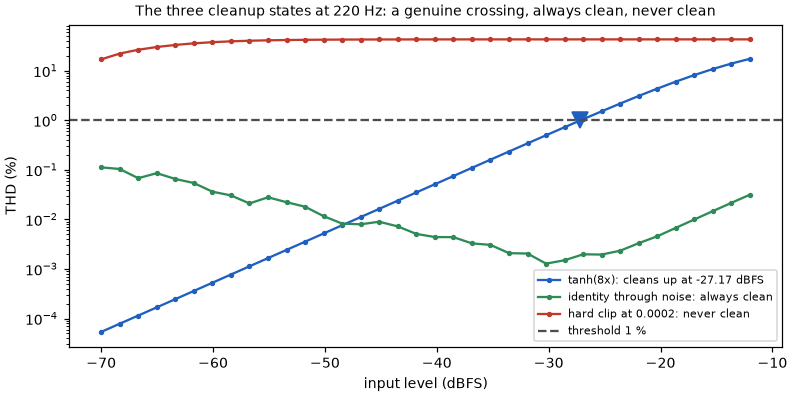

Data behind this chart, as committed beside it:
input_dbfs	tanh8_thd_pct	identity_thd_pct	under_thd_pct
-70	5.36056921267e-05	0.1122	16.93
-68.34	7.83789441714e-05	0.104	22.18
-66.69	0.0001147	0.06776	26.47
-65.03	0.0001678	0.0857	30.07
-63.37	0.0002456	0.06544	33.12
-61.71	0.0003597	0.05418	35.64
-60.06	0.0005266	0.03624	37.63
-58.4	0.0007711	0.03048	39.14
-56.74	0.001129	0.02097	40.25
-55.09	0.001654	0.02791	41.05
-53.43	0.002422	0.02221	41.61
-51.77	0.003547	0.01801	42.01
-50.11	0.005194	0.01161	42.28
-48.46	0.007607	0.008227	42.47
-46.8	0.01114	0.007962	42.6
-45.14	0.01631	0.008972	42.69
-43.49	0.02388	0.007215	42.75
-41.83	0.03497	0.005096	42.79
-40.17	0.05119	0.004402	42.82
-38.51	0.07492	0.004382	42.84
-36.86	0.1096	0.00328	42.85
-35.2	0.1603	0.003057	42.86
-33.54	0.2342	0.002083	42.87
-31.89	0.3419	0.002047	42.87
-30.23	0.4984	0.001279	42.87
-28.57	0.725	0.001499	42.88
-26.91	1.051	0.001974	42.88
-25.26	1.518	0.001952	42.88
-23.6	2.177	0.002336	42.88
-21.94	3.097	0.003313	42.88
-20.29	4.354	0.004566	42.88
-18.63	6.027	0.006752	42.88
-16.97	8.179	0.009978	42.88
-15.31	10.83	0.01472	42.88
-13.66	13.96	0.0216	42.88
-12	17.42	0.03158	42.88
